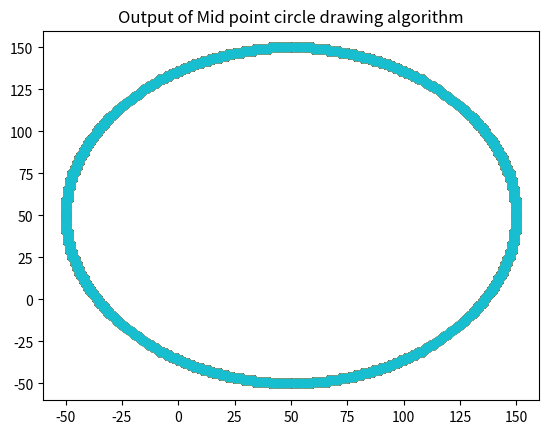

This chart was generated by the following Python code:
# Midpoint circle drawing algorithm

import matplotlib.pyplot as plt

def mid_circle(x0,y0,r):
    x = 0
    y = r
    
    x_plt = []
    y_plt = []

    print(x,y)


    d = 1-r

    while(x<y):
        if (d<0):
            x+=1
            d = d+2*x+3
        else:
            x+=1
            y-=1
            d = d+2*(x-y)+5
        

        print(x,y)
        x_plt.append(x+x0)
        y_plt.append(y+y0)
        plt.scatter(x_plt,y_plt)

        x_plt.append(y+x0)
        y_plt.append(x+y0)
        plt.scatter(x_plt,y_plt)

        x_plt.append(-y+x0)
        y_plt.append(x+y0)
        plt.scatter(x_plt,y_plt)

        x_plt.append(-x+x0)
        y_plt.append(y+y0)
        plt.scatter(x_plt,y_plt)
        
        x_plt.append(-x+x0)
        y_plt.append(-y+y0)
        plt.scatter(x_plt,y_plt)

        x_plt.append(-y+x0)
        y_plt.append(-x+y0)
        plt.scatter(x_plt,y_plt)

        x_plt.append(y+x0)
        y_plt.append(-x+y0)
        plt.scatter(x_plt,y_plt)

        x_plt.append(x+x0)
        y_plt.append(-y+y0)
        plt.scatter(x_plt,y_plt)

mid_circle(50,50,100)
plt.title("Output of Mid point circle drawing algorithm")
plt.show()